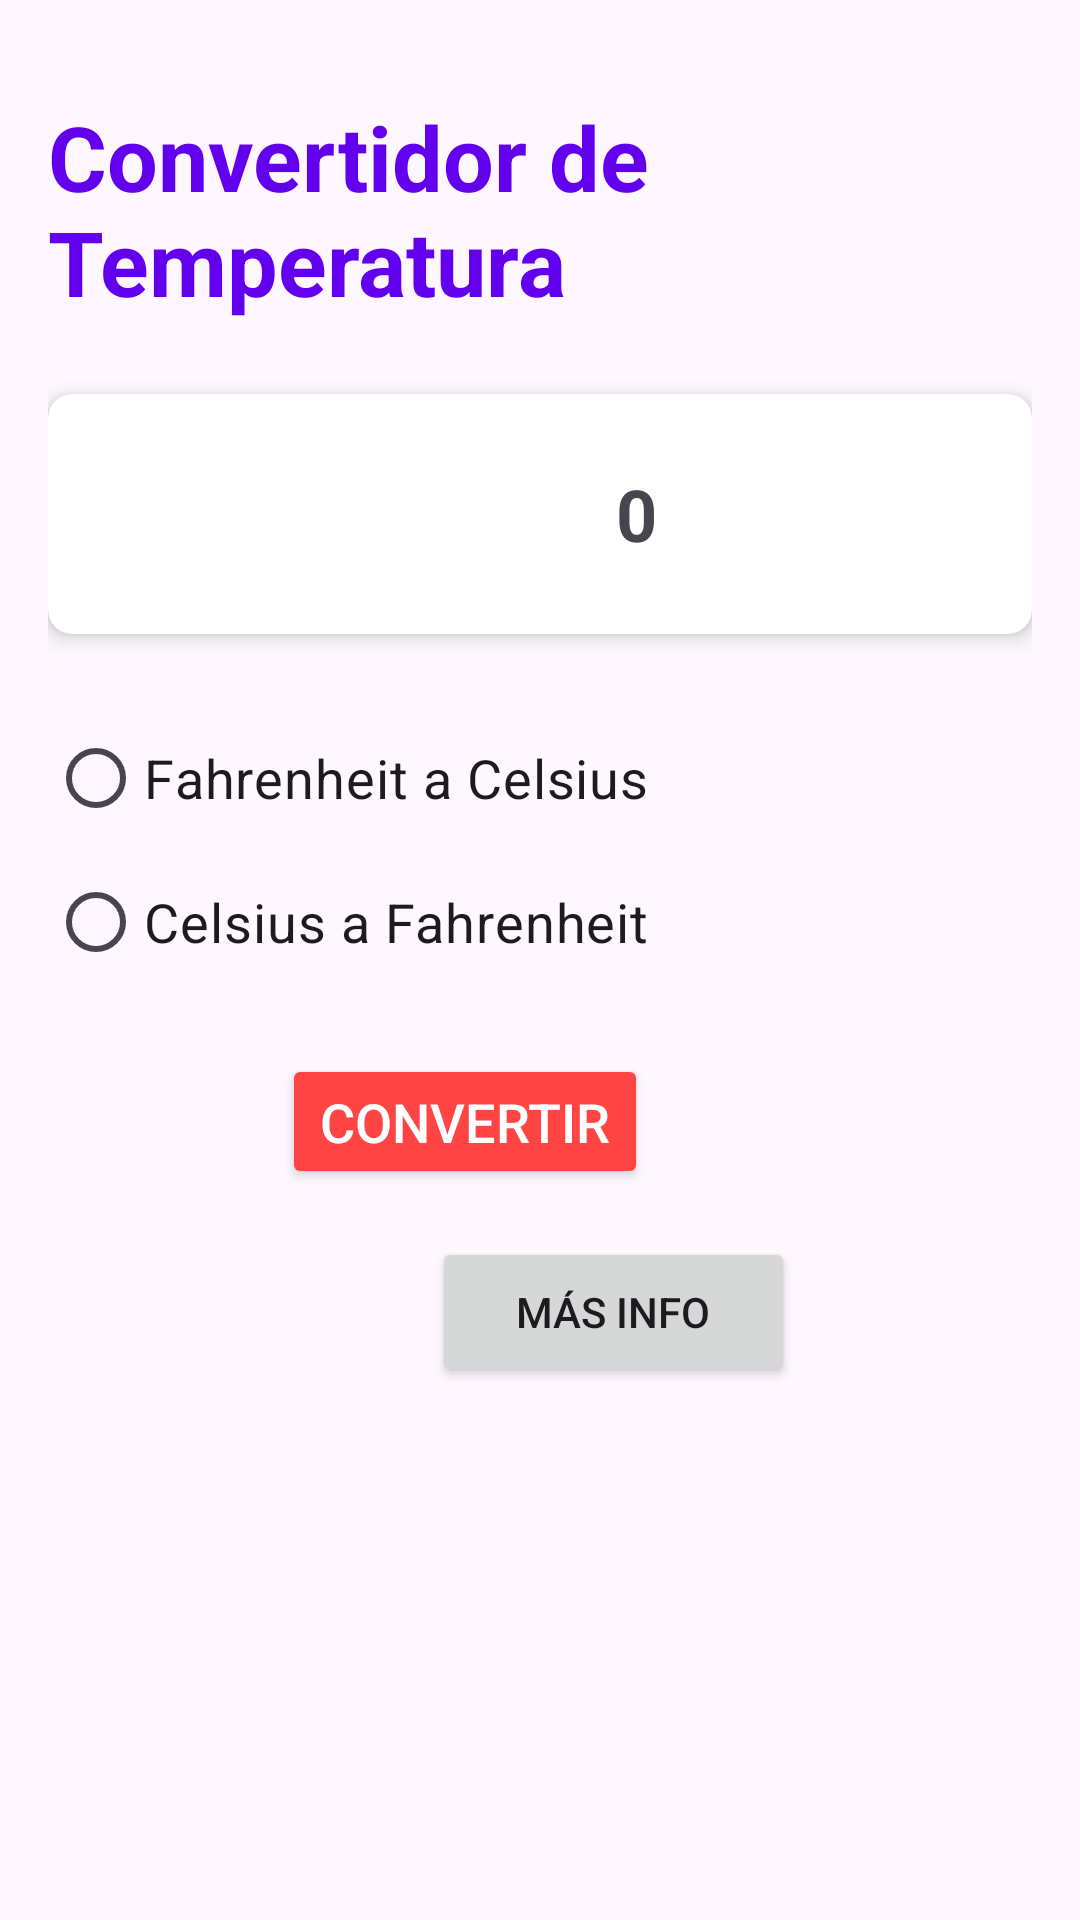

Layout XML and referenced resources for this Android screen:
<!-- AndroidManifest.xml: application theme Theme.ConvertidorTemperatura -->
<!-- res/layout/activity_main.xml -->
<?xml version="1.0" encoding="utf-8"?>
<androidx.constraintlayout.widget.ConstraintLayout xmlns:android="http://schemas.android.com/apk/res/android"
    xmlns:app="http://schemas.android.com/apk/res-auto"
    xmlns:tools="http://schemas.android.com/tools"
    android:id="@+id/main"
    android:layout_width="match_parent"
    android:layout_height="match_parent"
    android:padding="16dp"
    tools:context=".MainActivity">

    <TextView
        android:id="@+id/textView2"
        android:layout_width="wrap_content"
        android:layout_height="wrap_content"
        android:layout_marginTop="16dp"
        android:text="@string/app_name"
        android:textColor="#6200EE"
        android:textSize="30sp"
        android:textStyle="bold"
        app:layout_constraintEnd_toEndOf="parent"
        app:layout_constraintStart_toStartOf="parent"
        app:layout_constraintTop_toTopOf="parent" />

    <androidx.cardview.widget.CardView
        android:id="@+id/temperatureCard"
        android:layout_width="0dp"
        android:layout_height="wrap_content"
        android:layout_marginTop="24dp"
        app:cardCornerRadius="8dp"
        app:cardElevation="4dp"
        app:layout_constraintEnd_toEndOf="parent"
        app:layout_constraintStart_toStartOf="parent"
        app:layout_constraintTop_toBottomOf="@+id/textView2">

        <LinearLayout
            android:layout_width="392dp"
            android:layout_height="wrap_content"
            android:orientation="horizontal"
            android:padding="16dp">

            <Button
                android:id="@+id/buttonMinus"
                style="?attr/borderlessButtonStyle"
                android:layout_width="0dp"
                android:layout_height="wrap_content"
                android:layout_weight="1"
                android:backgroundTint="@android:color/holo_blue_light"
                android:text="−"
                android:textColor="@android:color/white"
                android:textSize="24sp" />

            <TextView
                android:id="@+id/textViewTemperature"
                android:layout_width="0dp"
                android:layout_height="wrap_content"
                android:layout_weight="2"
                android:gravity="center"
                android:text="0"
                android:textSize="24sp"
                android:textStyle="bold" />

            <Button
                android:id="@+id/buttonPlus"
                style="?attr/borderlessButtonStyle"
                android:layout_width="0dp"
                android:layout_height="wrap_content"
                android:layout_weight="1"
                android:backgroundTint="@android:color/holo_blue_light"
                android:text="+"
                android:textColor="@android:color/white"
                android:textSize="24sp" />
        </LinearLayout>
    </androidx.cardview.widget.CardView>

    <RadioGroup
        android:id="@+id/radioGroup"
        android:layout_width="0dp"
        android:layout_height="wrap_content"
        android:layout_marginTop="24dp"
        app:layout_constraintEnd_toEndOf="parent"
        app:layout_constraintStart_toStartOf="parent"
        app:layout_constraintTop_toBottomOf="@+id/temperatureCard">

        <RadioButton
            android:id="@+id/radioButton"
            android:layout_width="wrap_content"
            android:layout_height="wrap_content"
            android:text="@string/ftoc"
            android:textSize="18sp" />

        <RadioButton
            android:id="@+id/radioButton2"
            android:layout_width="wrap_content"
            android:layout_height="wrap_content"
            android:text="@string/ctof"
            android:textSize="18sp" />
    </RadioGroup>

    <Button
        android:id="@+id/convertirButton"
        android:layout_width="122dp"
        android:layout_height="45dp"
        android:layout_marginTop="20dp"
        android:layout_marginEnd="128dp"
        android:backgroundTint="@android:color/holo_red_light"
        android:text="@string/convert"
        android:textColor="@android:color/white"
        android:textSize="18sp"

        app:layout_constraintEnd_toEndOf="parent"
        app:layout_constraintTop_toBottomOf="@+id/radioGroup" />

    <Button
        android:id="@+id/buttonAbout"
        android:layout_width="121dp"
        android:layout_height="50dp"
        android:layout_marginStart="128dp"
        android:layout_marginTop="16dp"
        android:text="Más Info"
        app:layout_constraintStart_toStartOf="parent"
        app:layout_constraintTop_toBottomOf="@+id/convertirButton" />

</androidx.constraintlayout.widget.ConstraintLayout>
<!-- resources referenced by this layout -->
<resources>
  <string name="app_name">Convertidor de Temperatura</string>
  <string name="convert">Convertir</string>
  <string name="ctof">Celsius a Fahrenheit</string>
  <string name="ftoc">Fahrenheit a Celsius</string>
  <style name="Theme.ConvertidorTemperatura" parent="Base.Theme.ConvertidorTemperatura" />
  <style name="Base.Theme.ConvertidorTemperatura" parent="Theme.Material3.DayNight.NoActionBar">
          
          
      </style>
</resources>
